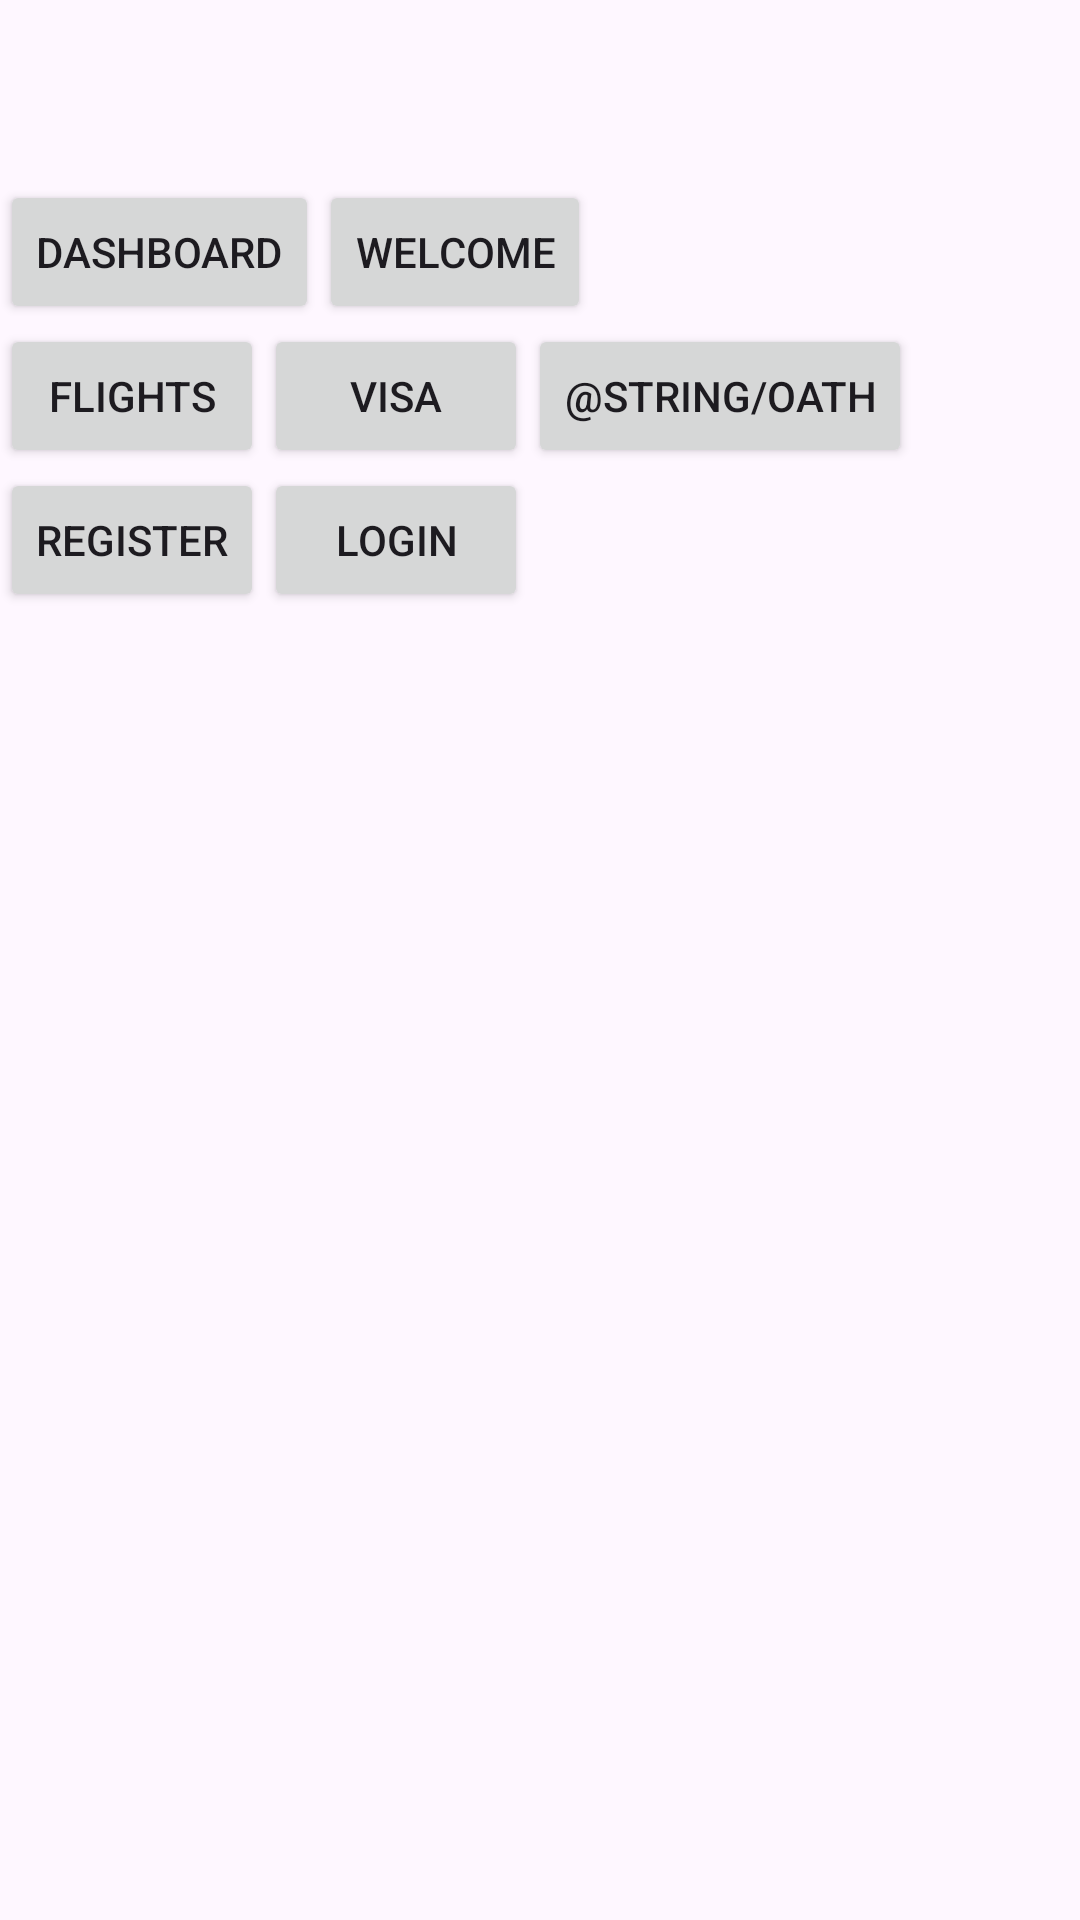

Android layout source for this screen:
<!-- AndroidManifest.xml: application theme Theme.MyTravel -->
<!-- res/layout/activity_main.xml -->
<?xml version="1.0" encoding="utf-8"?>
<androidx.appcompat.widget.LinearLayoutCompat xmlns:android="http://schemas.android.com/apk/res/android"
    xmlns:app="http://schemas.android.com/apk/res-auto"
    xmlns:tools="http://schemas.android.com/tools"
    android:orientation="vertical"
    android:paddingTop="60dp"
    android:layout_width="match_parent"
    android:layout_height="match_parent"
    tools:context=".MainActivity">

    <LinearLayout
        android:orientation="horizontal"
        android:layout_width="match_parent"
        android:layout_height="wrap_content">
        <Button
            android:id="@+id/btnDashboard"
            android:layout_width="wrap_content"
            android:layout_height="wrap_content"
            android:text="@string/dashboard" />
        <Button
            android:id="@+id/btnWelcome"
            android:layout_width="wrap_content"
            android:layout_height="wrap_content"
            android:text="@string/welcome" />
    </LinearLayout>
    <LinearLayout
        android:orientation="horizontal"
        android:layout_width="match_parent"
        android:layout_height="wrap_content">
        <Button
            android:id="@+id/btnFlights"
            android:layout_width="wrap_content"
            android:layout_height="wrap_content"
            android:text="@string/flights" />
        <Button
            android:id="@+id/btnVisa"
            android:layout_width="wrap_content"
            android:layout_height="wrap_content"
            android:text="@string/visa" />
        <Button
            android:id="@+id/btnOath"
            android:layout_width="wrap_content"
            android:layout_height="wrap_content"
            android:text="@string/oath" />
    </LinearLayout>
    <LinearLayout
        android:orientation="horizontal"
        android:layout_width="match_parent"
        android:layout_height="wrap_content">
        <Button
            android:id="@+id/btnRegister"
            android:layout_width="wrap_content"
            android:layout_height="wrap_content"
            android:text="@string/register" />
        <Button
            android:id="@+id/btnLogin"
            android:layout_width="wrap_content"
            android:layout_height="wrap_content"
            android:text="@string/login" />
    </LinearLayout>

</androidx.appcompat.widget.LinearLayoutCompat>
<!-- resources referenced by this layout -->
<resources>
  <string name="dashboard">Dashboard</string>
  <string name="flights">Flights</string>
  <string name="login">Login</string>
  <string name="register">Register</string>
  <string name="visa">Visa</string>
  <string name="welcome">Welcome</string>
  <style name="Theme.MyTravel" parent="Base.Theme.MyTravel" />
  <style name="Base.Theme.MyTravel" parent="Theme.Material3.DayNight.NoActionBar">
          
          
      </style>
</resources>
